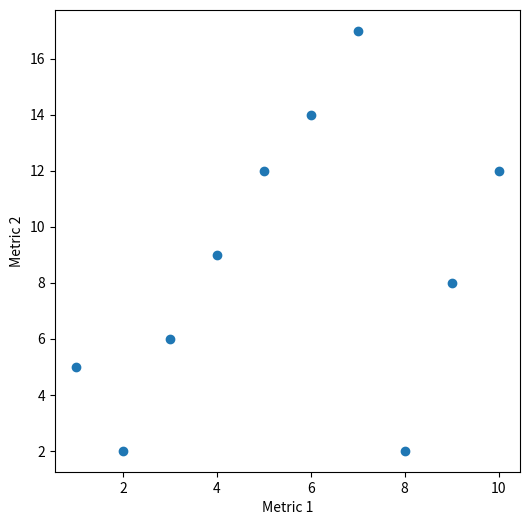

Write the Python code that produced this figure.
#######################
#
# workshop_scatter_example.py
#
######################

import matplotlib.pyplot as plt

def workshop_scatter_example():
    list1 = [1, 2, 3, 4, 5, 6, 7, 8, 9, 10]  # some data
    list2 = [5, 2, 6, 9, 12, 14, 17, 2, 8, 12]  # some other data
    print(len(list1), len(list2))  # debug test

    plt.figure(figsize=(6, 6))  # set figure environment
    plt.scatter(list1[:], list2[:])  # plot basic scatter
    plt.xlabel('Metric 1')  # label x and y axes
    plt.ylabel('Metric 2')
    plt.show()  # display

if __name__ == "__main__":       # This statement makes sure that the code is only
    workshop_scatter_example()   # executed if it is run from command line (run as main).
                                 # Not when it is imported by another module
